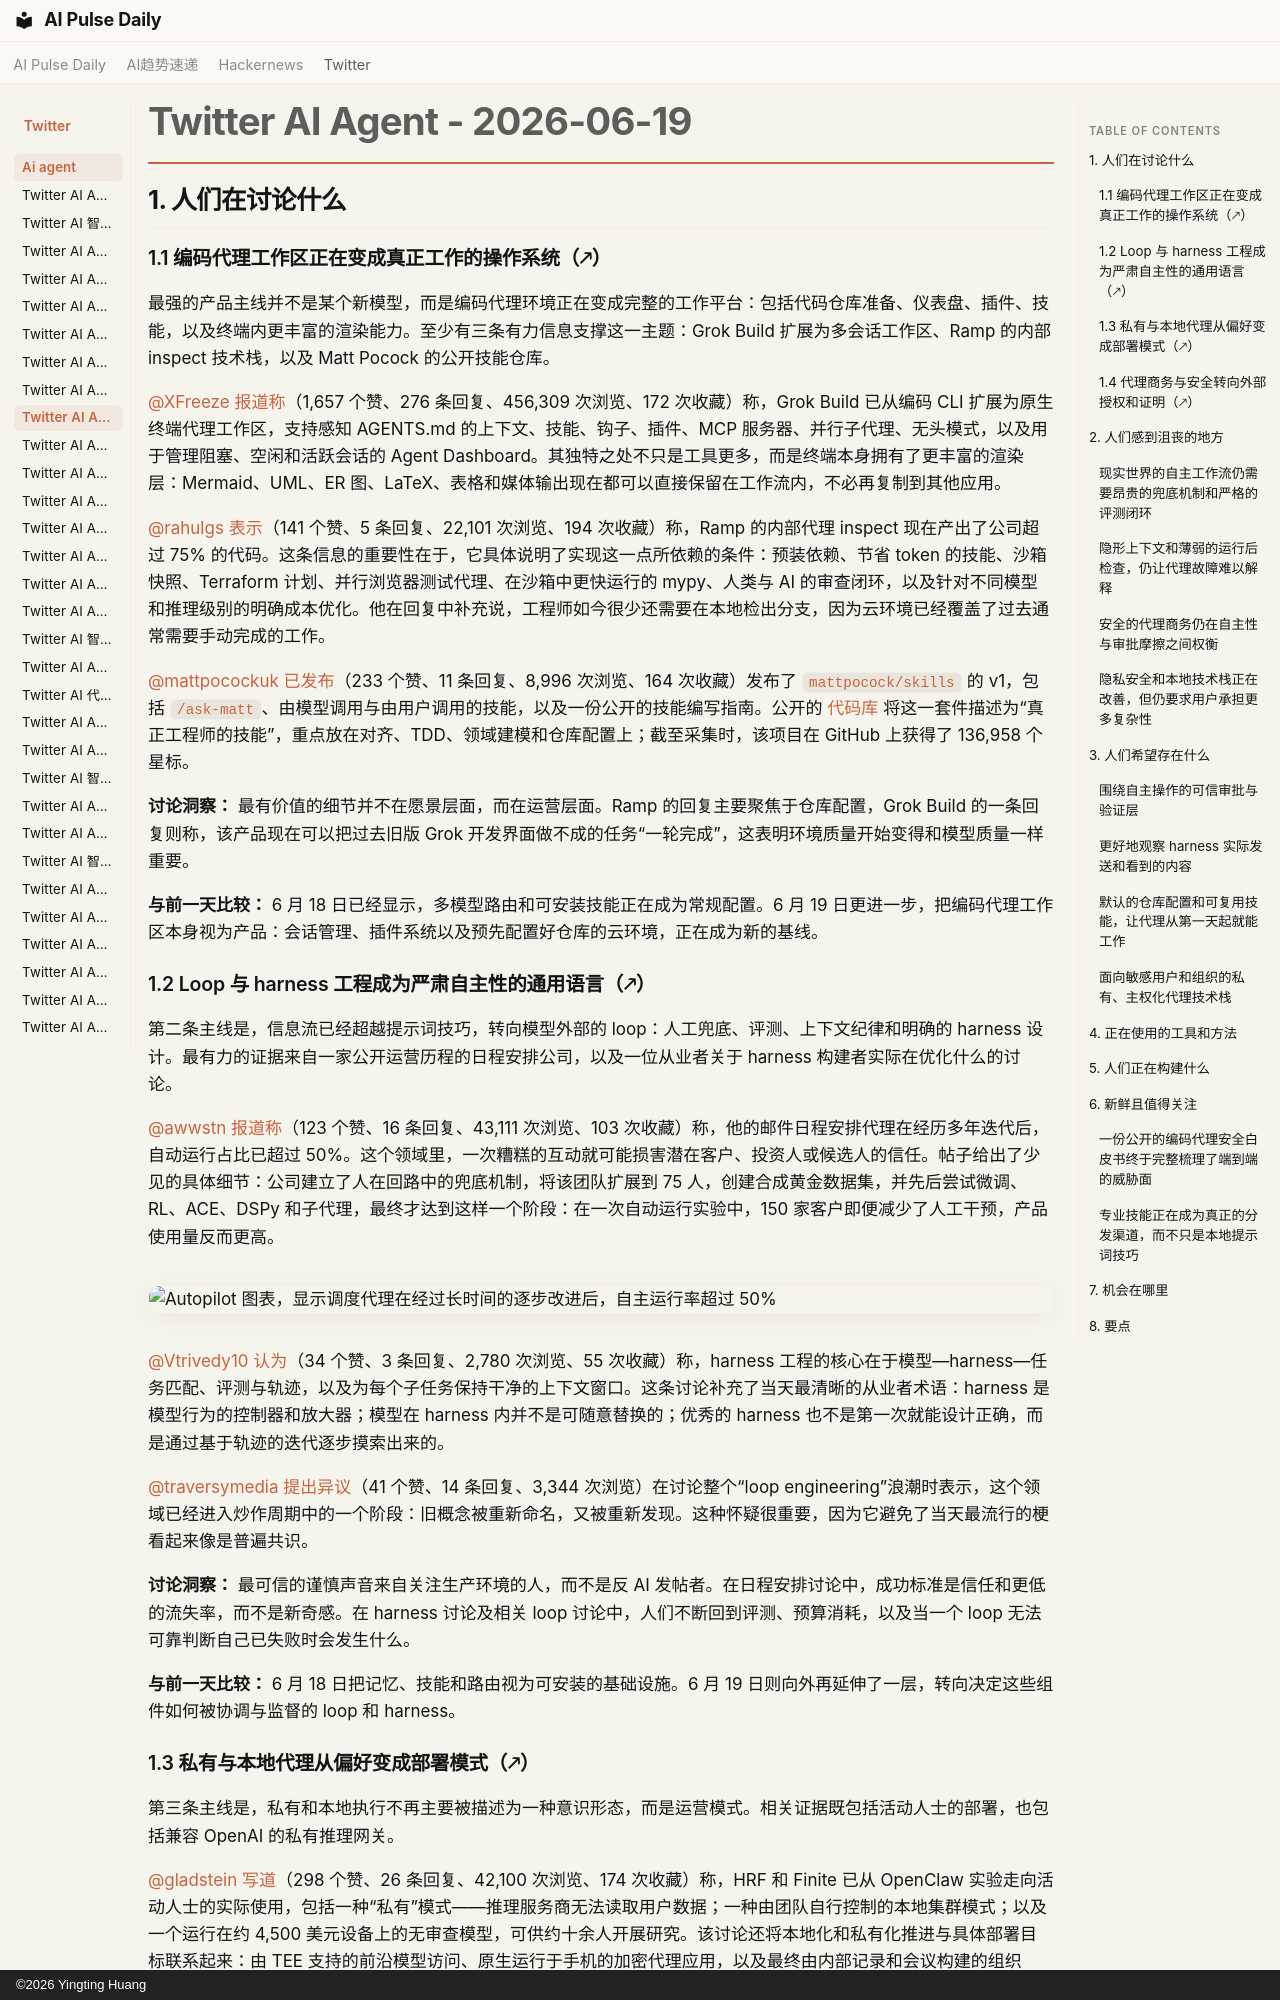

repository: vibewatch/vibewatch.github.io · page: twitter/ai-agent/2026-06-19.zh/index.html · generator: mkdocs · copyright: ©2026 Yingting Huang

# Twitter AI Agent - 2026-06-19

## 1. 人们在讨论什么

### 1.1 编码代理工作区正在变成真正工作的操作系统（🡕）

最强的产品主线并不是某个新模型，而是编码代理环境正在变成完整的工作平台：包括代码仓库准备、仪表盘、插件、技能，以及终端内更丰富的渲染能力。至少有三条有力信息支撑这一主题：Grok Build 扩展为多会话工作区、Ramp 的内部 inspect 技术栈，以及 Matt Pocock 的公开技能仓库。

[@XFreeze](https://x.com/XFreeze) [报道称](https://x.com/XFreeze/status/2067814505090830771)（1,657 个赞、276 条回复、456,309 次浏览、172 次收藏）称，Grok Build 已从编码 CLI 扩展为原生终端代理工作区，支持感知 AGENTS.md 的上下文、技能、钩子、插件、MCP 服务器、并行子代理、无头模式，以及用于管理阻塞、空闲和活跃会话的 Agent Dashboard。其独特之处不只是工具更多，而是终端本身拥有了更丰富的渲染层：Mermaid、UML、ER 图、LaTeX、表格和媒体输出现在都可以直接保留在工作流内，不必再复制到其他应用。

[@rahulgs](https://x.com/rahulgs) [表示](https://x.com/rahulgs/status/2068007838442479988)（141 个赞、5 条回复、22,101 次浏览、194 次收藏）称，Ramp 的内部代理 inspect 现在产出了公司超过 75% 的代码。这条信息的重要性在于，它具体说明了实现这一点所依赖的条件：预装依赖、节省 token 的技能、沙箱快照、Terraform 计划、并行浏览器测试代理、在沙箱中更快运行的 mypy、人类与 AI 的审查闭环，以及针对不同模型和推理级别的明确成本优化。他在回复中补充说，工程师如今很少还需要在本地检出分支，因为云环境已经覆盖了过去通常需要手动完成的工作。

[@mattpocockuk](https://x.com/mattpocockuk) [已发布](https://x.com/mattpocockuk/status/2067966169860931606)（233 个赞、11 条回复、8,996 次浏览、164 次收藏）发布了 `mattpocock/skills` 的 v1，包括 `/ask-matt`、由模型调用与由用户调用的技能，以及一份公开的技能编写指南。公开的 [代码库](https://github.com/mattpocock/skills) 将这一套件描述为“真正工程师的技能”，重点放在对齐、TDD、领域建模和仓库配置上；截至采集时，该项目在 GitHub 上获得了 136,958 个星标。

**讨论洞察：** 最有价值的细节并不在愿景层面，而在运营层面。Ramp 的回复主要聚焦于仓库配置，Grok Build 的一条回复则称，该产品现在可以把过去旧版 Grok 开发界面做不成的任务“一轮完成”，这表明环境质量开始变得和模型质量一样重要。

**与前一天比较：** 6 月 18 日已经显示，多模型路由和可安装技能正在成为常规配置。6 月 19 日更进一步，把编码代理工作区本身视为产品：会话管理、插件系统以及预先配置好仓库的云环境，正在成为新的基线。

### 1.2 Loop 与 harness 工程成为严肃自主性的通用语言（🡕）

第二条主线是，信息流已经超越提示词技巧，转向模型外部的 loop：人工兜底、评测、上下文纪律和明确的 harness 设计。最有力的证据来自一家公开运营历程的日程安排公司，以及一位从业者关于 harness 构建者实际在优化什么的讨论。

[@awwstn](https://x.com/awwstn) [报道称](https://x.com/awwstn/status/2067750610963939571)（123 个赞、16 条回复、43,111 次浏览、103 次收藏）称，他的邮件日程安排代理在经历多年迭代后，自动运行占比已超过 50%。这个领域里，一次糟糕的互动就可能损害潜在客户、投资人或候选人的信任。帖子给出了少见的具体细节：公司建立了人在回路中的兜底机制，将该团队扩展到 75 人，创建合成黄金数据集，并先后尝试微调、RL、ACE、DSPy 和子代理，最终才达到这样一个阶段：在一次自动运行实验中，150 家客户即便减少了人工干预，产品使用量反而更高。

![Autopilot 图表，显示调度代理在经过长时间的逐步改进后，自主运行率超过 50%](https://pbs.twimg.com/media/HLIeiu4bIAA8tRN.png)

[@Vtrivedy10](https://x.com/Vtrivedy10) [认为](https://x.com/Vtrivedy10/status/2068039292400566719)（34 个赞、3 条回复、2,780 次浏览、55 次收藏）称，harness 工程的核心在于模型—harness—任务匹配、评测与轨迹，以及为每个子任务保持干净的上下文窗口。这条讨论补充了当天最清晰的从业者术语：harness 是模型行为的控制器和放大器；模型在 harness 内并不是可随意替换的；优秀的 harness 也不是第一次就能设计正确，而是通过基于轨迹的迭代逐步摸索出来的。

[@traversymedia](https://x.com/traversymedia) [提出异议](https://x.com/traversymedia/status/2067948987710120140)（41 个赞、14 条回复、3,344 次浏览）在讨论整个“loop engineering”浪潮时表示，这个领域已经进入炒作周期中的一个阶段：旧概念被重新命名，又被重新发现。这种怀疑很重要，因为它避免了当天最流行的梗看起来像是普遍共识。

**讨论洞察：** 最可信的谨慎声音来自关注生产环境的人，而不是反 AI 发帖者。在日程安排讨论中，成功标准是信任和更低的流失率，而不是新奇感。在 harness 讨论及相关 loop 讨论中，人们不断回到评测、预算消耗，以及当一个 loop 无法可靠判断自己已失败时会发生什么。

**与前一天比较：** 6 月 18 日把记忆、技能和路由视为可安装的基础设施。6 月 19 日则向外再延伸了一层，转向决定这些组件如何被协调与监督的 loop 和 harness。
